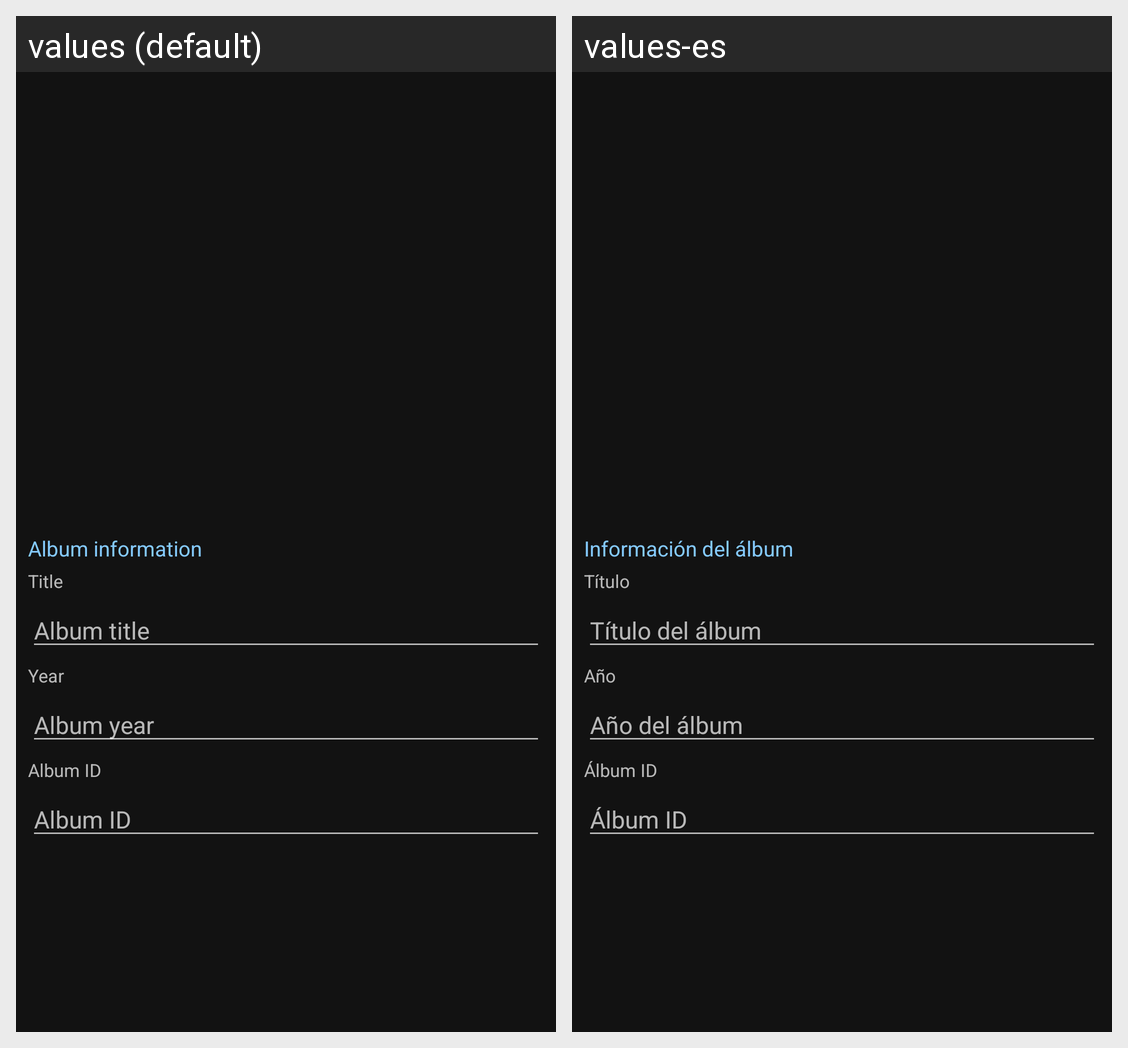

The Android screen above is rendered under two locales of the same app. Produce the string resources it draws, with the default and per-locale values.
Android screen res/layout/fragment_edit_album.xml rendered under 2 locales, left to right: values (default), values-es. Device: Nexus 5 (rendered at 1080×1920; each locale shown at half size, 540×960, under a caption strip naming it); theme AppTheme.
Strings drawn on this screen, with the default value and each locale's value (text and hints the layout hard-codes, and strings that could not be matched under every locale, appear in the picture but are not listed):

album_information
  values: Album information
  values-es: Información del álbum

title
  values: Title
  values-es: Título

album_title
  values: Album title
  values-es: Título del álbum

year
  values: Year
  values-es: Año

album_year
  values: Album year
  values-es: Año del álbum

album_id
  values: Album ID
  values-es: Álbum ID
